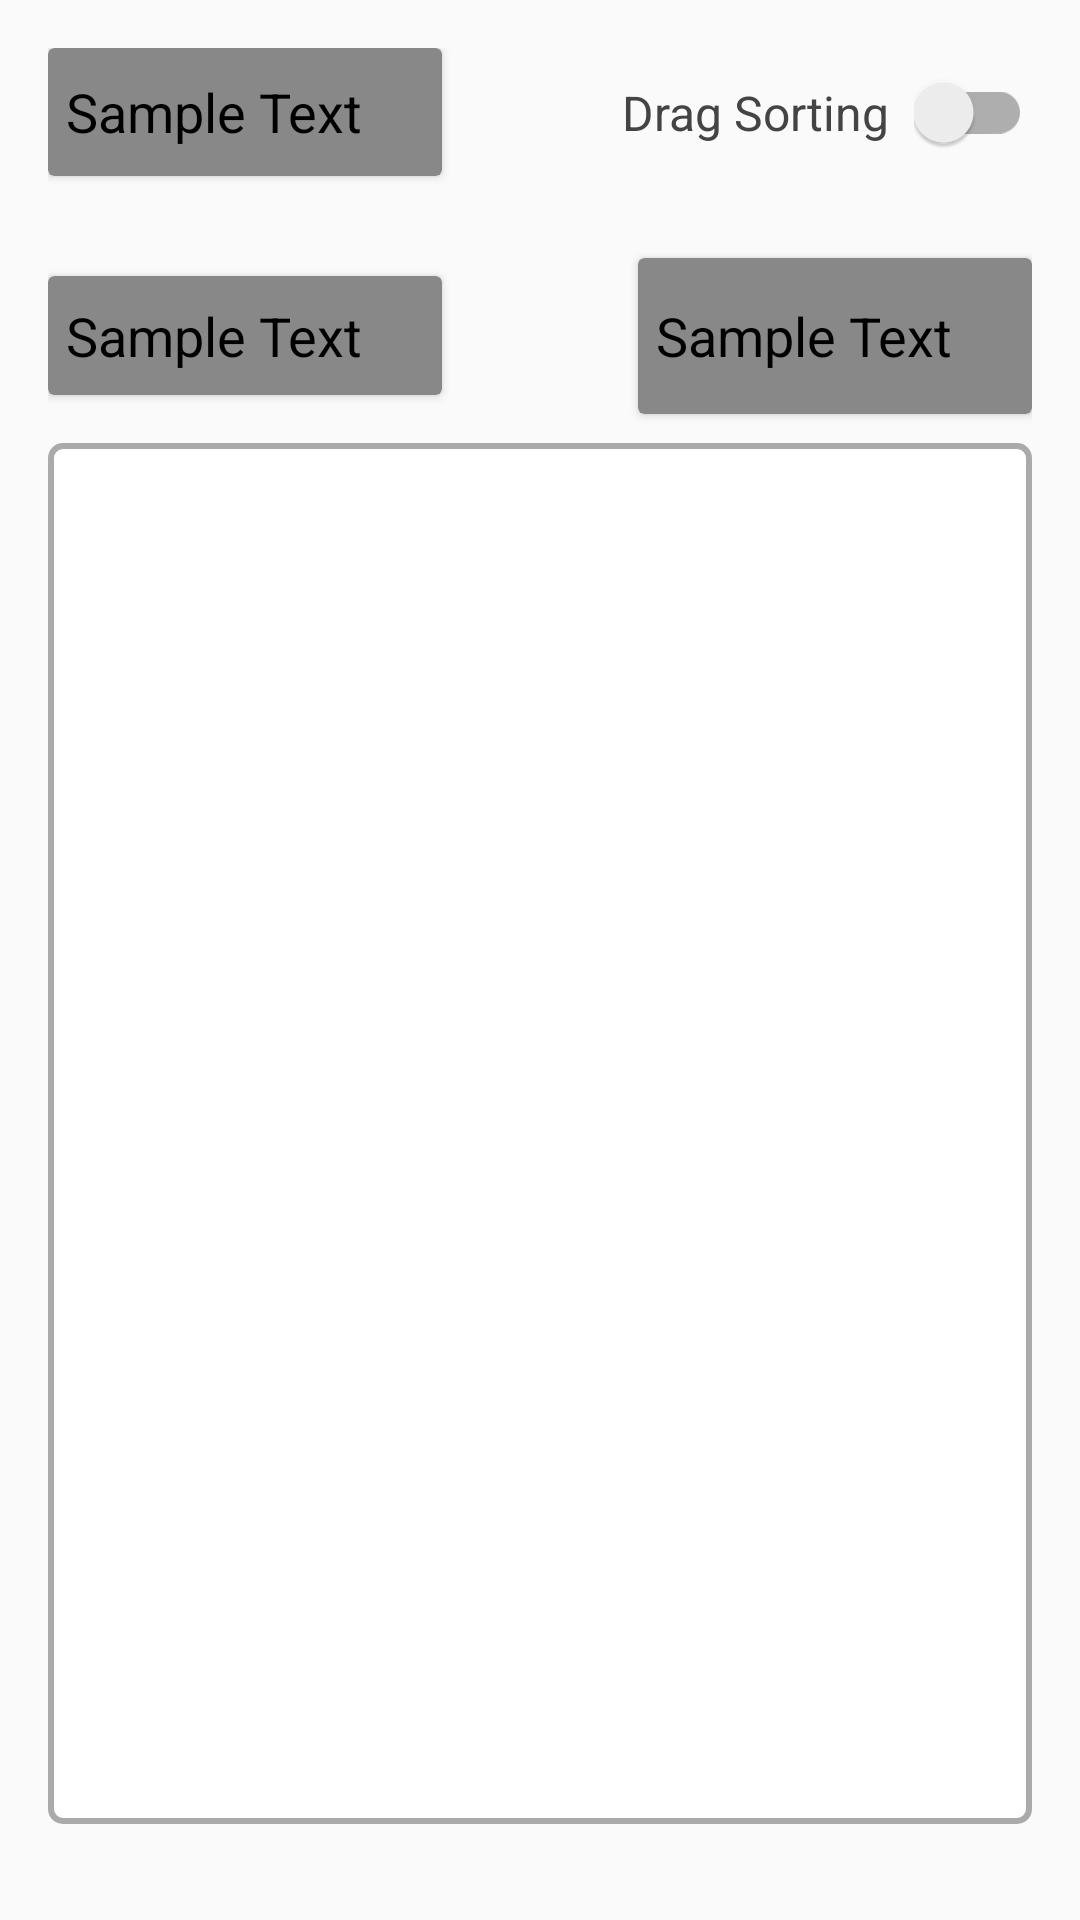

Here is an Android app screen rendered from its layout file. Give the layout XML and the strings, colors and styles it references.
<!-- AndroidManifest.xml: application theme Theme.PlainContainers -->
<!-- res/layout/activity_containers.xml -->
<?xml version="1.0" encoding="utf-8"?>
<androidx.constraintlayout.widget.ConstraintLayout
    xmlns:android="http://schemas.android.com/apk/res/android"
    xmlns:app="http://schemas.android.com/apk/res-auto"
    android:layout_width="match_parent"
    android:layout_height="match_parent"
    android:orientation="vertical"
    android:padding="@dimen/viewPadding"
    android:showDividers="middle"
    android:divider="@drawable/empty_divider">

    <androidx.constraintlayout.widget.Guideline
        android:id="@+id/guidelineVert1"
        android:layout_width="0dp"
        android:layout_height="wrap_content"
        android:orientation="vertical"
        app:layout_constraintGuide_percent="0.4"
    />

    <androidx.constraintlayout.widget.Guideline
        android:id="@+id/guidelineVert2"
        android:layout_width="0dp"
        android:layout_height="wrap_content"
        android:orientation="vertical"
        app:layout_constraintGuide_percent="0.6"
    />

    <androidx.constraintlayout.widget.Guideline
        android:id="@+id/guidelineHorz1"
        android:layout_width="wrap_content"
        android:layout_height="0dp"
        android:orientation="horizontal"
        app:layout_constraintGuide_percent="0.07"
    />

    <androidx.constraintlayout.widget.Guideline
        android:id="@+id/guidelineHorz2"
        android:layout_width="wrap_content"
        android:layout_height="0dp"
        android:orientation="horizontal"
        app:layout_constraintGuide_percent="0.19"
    />

    <include layout="@layout/component_button_icon_labeled"
        android:id="@+id/layoutSort"
        android:layout_width="0dp"
        android:layout_height="0dp"
        app:layout_constraintStart_toStartOf="parent"
        app:layout_constraintEnd_toStartOf="@id/guidelineVert1"
        app:layout_constraintTop_toTopOf="parent"
        app:layout_constraintBottom_toTopOf="@id/guidelineHorz1"
    />

    <TextView
        android:layout_width="wrap_content"
        android:layout_height="wrap_content"
        android:layout_marginEnd="8dp"
        android:text="@string/general_component_drag_sort"
        android:textAppearance="@style/Widget.PlainContainers.Text.Default"
        android:layout_toStartOf="@id/switchDrag"
        android:layout_centerVertical="true"
        app:layout_constraintEnd_toStartOf="@id/switchDrag"
        app:layout_constraintTop_toTopOf="@id/layoutSort"
        app:layout_constraintBottom_toBottomOf="@id/layoutSort"
        />

    <androidx.appcompat.widget.SwitchCompat
        android:id="@+id/switchDrag"
        android:layout_width="wrap_content"
        android:layout_height="wrap_content"
        android:gravity="center_vertical"
        android:saveEnabled="false"
        app:layout_constraintEnd_toEndOf="parent"
        app:layout_constraintTop_toTopOf="@id/layoutSort"
        app:layout_constraintBottom_toBottomOf="@id/layoutSort"
        />

    <View
        android:id="@+id/gap1"
        android:layout_width="wrap_content"
        android:layout_height="@dimen/horizontalBarHeight"
        android:layout_marginTop="@dimen/emptyDividerHeight"
        android:background="@color/lightgray"
        app:layout_constraintStart_toStartOf="parent"
        app:layout_constraintEnd_toEndOf="parent"
        app:layout_constraintTop_toBottomOf="@id/layoutSort"
    />

    <include layout="@layout/component_button_icon_labeled"
        android:id="@+id/layoutEdit"
        android:layout_width="0dp"
        android:layout_height="0dp"
        android:layout_marginTop="@dimen/emptyDividerHeight"
        app:layout_constraintStart_toStartOf="parent"
        app:layout_constraintBottom_toTopOf="@id/guidelineHorz2"
        app:layout_constraintEnd_toStartOf="@id/guidelineVert1"
        app:layout_constraintTop_toBottomOf="@id/gap1"
        />

    <include layout="@layout/component_button_icon_labeled"
        android:id="@+id/layoutAdd"
        android:layout_width="0dp"
        android:layout_height="wrap_content"
        android:layout_alignParentEnd="true"
        app:layout_constraintStart_toStartOf="@id/guidelineVert2"
        app:layout_constraintEnd_toEndOf="parent"
        app:layout_constraintTop_toTopOf="@id/layoutEdit"
        app:layout_constraintBottom_toBottomOf="@id/layoutEdit"
        />

    <androidx.recyclerview.widget.RecyclerView
        android:id="@+id/rcvContainers"
        android:layout_width="0dp"
        android:layout_height="0dp"
        android:layout_marginTop="@dimen/emptyDividerHeight"
        android:padding="@dimen/viewPaddingSmall"
        android:clipToPadding="false"
        android:layout_marginBottom="16dp"
        android:background="@drawable/bg_outline_rounded"
        android:nestedScrollingEnabled="false"
        app:layout_constraintStart_toStartOf="parent"
        app:layout_constraintEnd_toEndOf="parent"
        app:layout_constraintTop_toBottomOf="@id/layoutEdit"
        app:layout_constraintBottom_toBottomOf="parent"
    />

</androidx.constraintlayout.widget.ConstraintLayout>
<!-- res/layout/component_button_icon_labeled.xml (included above) -->
<?xml version="1.0" encoding="utf-8"?>
<androidx.cardview.widget.CardView xmlns:android="http://schemas.android.com/apk/res/android"
    xmlns:app="http://schemas.android.com/apk/res-auto"
    android:layout_width="wrap_content"
    android:layout_height="wrap_content"
    app:cardCornerRadius="@dimen/cornerRadiusSmall"
    app:cardBackgroundColor="@color/border"
>
    <Button
        android:id="@+id/btnLabeled"
        android:layout_width="match_parent"
        android:layout_height="match_parent"
        android:layout_margin="@dimen/borderThicknessSmall"
        android:padding="@dimen/paddingButton"
        android:background="@color/button_background_default"
        android:drawablePadding="@dimen/paddingDrawable"
        android:text="@string/debug_sample_text"
        android:textAppearance="@style/Widget.PlainContainers.Text.Button.Labeled"
        android:textAlignment="textStart"
        android:lineSpacingMultiplier="@dimen/fontLineSpacingMultiplier"
        android:maxLines="2"
        android:ellipsize="end"
    />
</androidx.cardview.widget.CardView>
<!-- resources referenced by this layout -->
<resources>
  <color name="border">@color/dark_gray</color>
  <dimen name="borderThicknessSmall">2dp</dimen>
  <dimen name="cornerRadiusSmall">2dp</dimen>
  <dimen name="emptyDividerHeight">16dp</dimen>
  <dimen name="fontLineSpacingMultiplier">0.8</dimen>
  <dimen name="horizontalBarHeight">4px</dimen>
  <dimen name="paddingButton">4dp</dimen>
  <dimen name="paddingDrawable">8dp</dimen>
  <dimen name="viewPadding">16dp</dimen>
  <dimen name="viewPaddingSmall">8dp</dimen>
  <!-- drawable bg_outline_rounded (drawable) -->
  <?xml version="1.0" encoding="utf-8"?>
  <shape xmlns:android="http://schemas.android.com/apk/res/android">
      <solid android:color="@color/backgroundDefault" />
      <stroke
          android:width="@dimen/bgBorderThickness"
          android:color="@color/backgroundHighlight"
      />
      <corners android:radius="@dimen/cornerRadiusDefault" />
  </shape>
  <!-- drawable empty_divider (drawable) -->
  <?xml version="1.0" encoding="utf-8"?>
  <shape xmlns:android="http://schemas.android.com/apk/res/android">
      <size
          android:width="0dp"
          android:height="@dimen/emptyDividerHeight" />
  </shape>
  <string name="debug_sample_text" translatable="false">Sample Text</string>
  <string name="general_component_drag_sort">Drag Sorting</string>
  <style name="Widget.PlainContainers.Text.Button.Labeled" parent="Theme.PlainContainers">
          <item name="android:textSize">@dimen/fontSizeBtnDefault</item>
          <item name="android:textColor">@color/textColorButton</item>
          <item name="textAllCaps">false</item>
      </style>
  <style name="Widget.PlainContainers.Text.Default" parent="Theme.PlainContainers">
          <item name="android:textSize">@dimen/fontSizeDefault</item>
          <item name="android:textColor">@color/textColorDefault</item>
      </style>
  <style name="Theme.PlainContainers" parent="Theme.AppCompat.Light.NoActionBar">
          <item name="android:windowTranslucentStatus">true</item>
      </style>
  <color name="dark_gray">#888</color>
  <color name="backgroundDefault">@color/white</color>
  <dimen name="bgBorderThickness">2dp</dimen>
  <color name="backgroundHighlight">@color/light_gray</color>
  <dimen name="cornerRadiusDefault">4dp</dimen>
  <dimen name="fontSizeBtnDefault">18sp</dimen>
  <color name="textColorButton">@color/black</color>
  <dimen name="fontSizeDefault">16sp</dimen>
  <color name="textColorDefault">@color/dark_gray_darker</color>
  <color name="white">#FFFFFFFF</color>
  <color name="light_gray">#AAA</color>
  <color name="black">#FF000000</color>
  <color name="dark_gray_darker">#444</color>
</resources>
